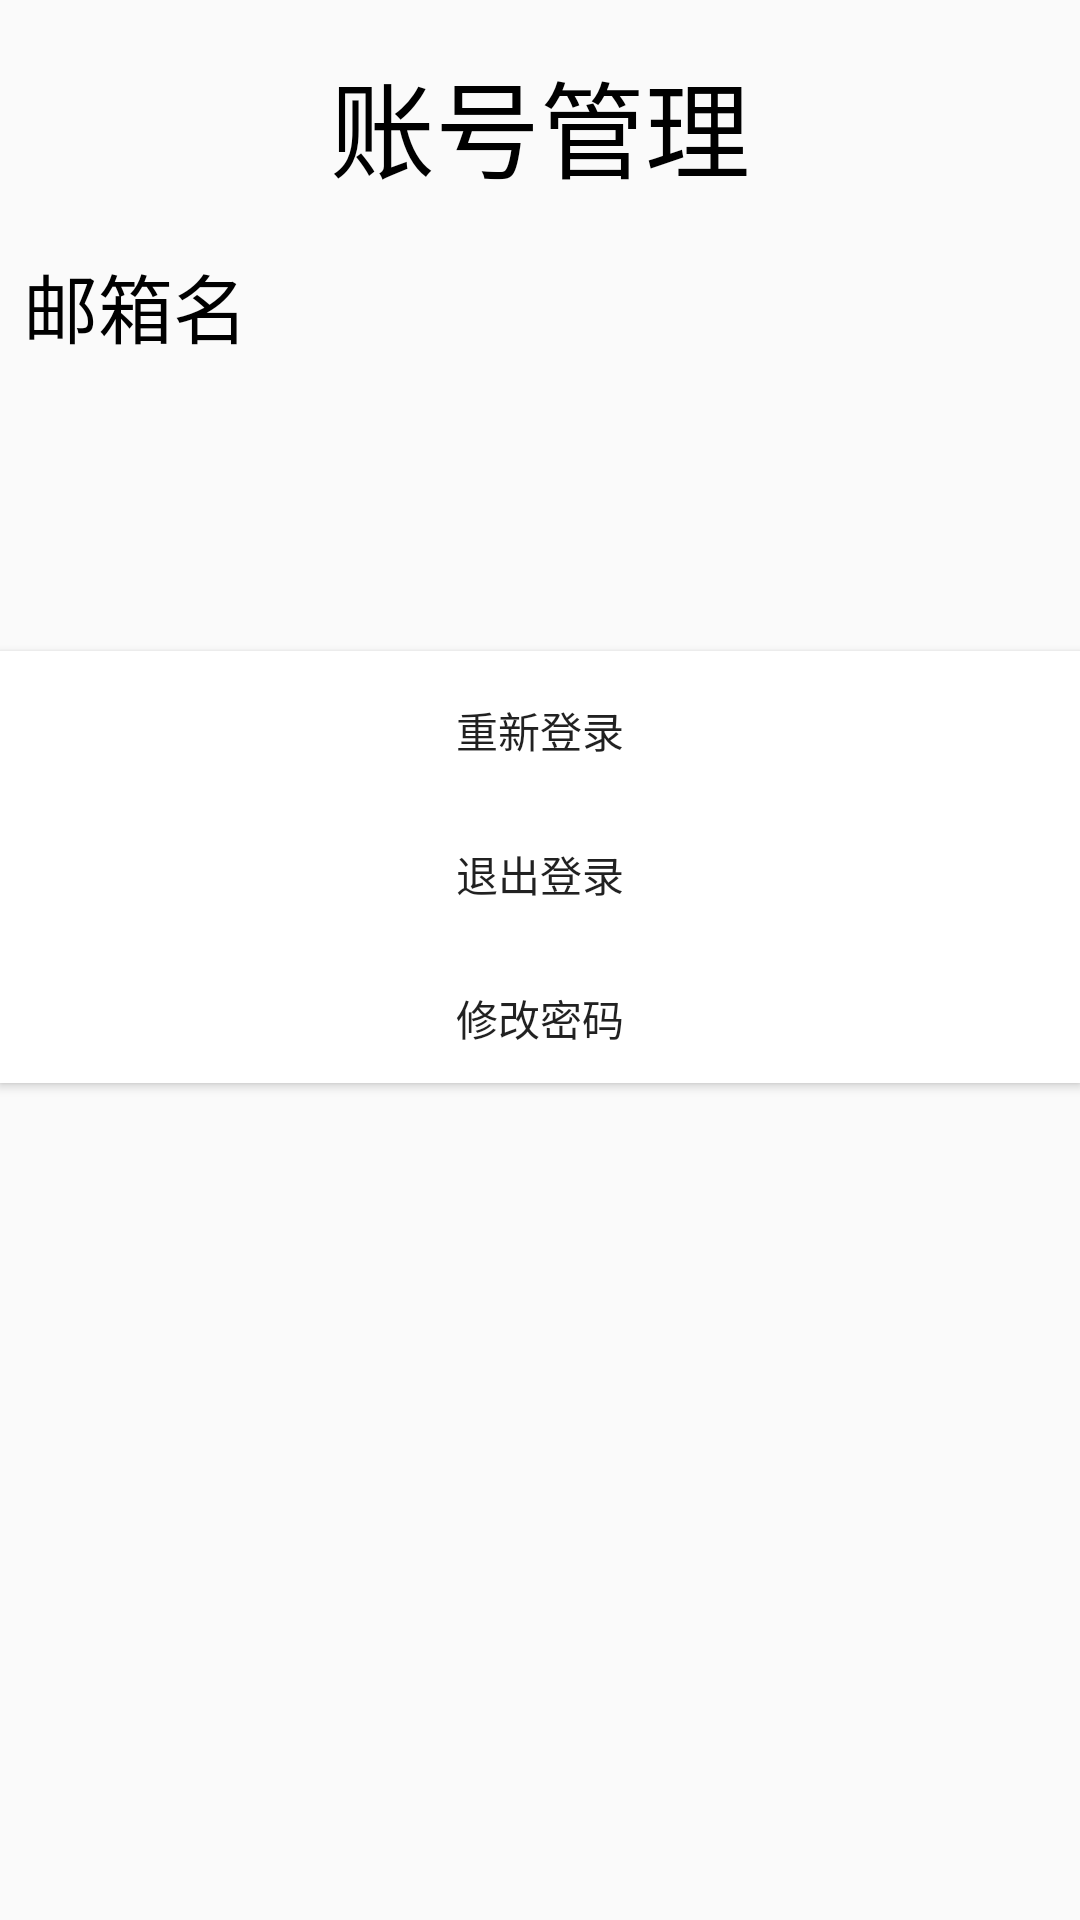

Layout XML and referenced resources for this Android screen:
<!-- AndroidManifest.xml: application theme Theme.Tomato -->
<!-- res/layout/activity_account_manage.xml -->
<?xml version="1.0" encoding="utf-8"?>
<LinearLayout xmlns:android="http://schemas.android.com/apk/res/android"
    android:layout_width="match_parent"
    android:layout_height="match_parent"
    android:orientation="vertical">

    <TextView
        android:id="@+id/titleTextView"
        android:layout_width="match_parent"
        android:layout_height="wrap_content"
        android:text="账号管理"
        android:textSize="35sp"
        android:layout_marginTop="16dp"
        android:layout_centerHorizontal="true"
        android:textColor="@color/black"
        android:gravity="center"/>
<LinearLayout
    android:layout_width="match_parent"
    android:layout_height="70dp"
    android:orientation="horizontal">
    <TextView
        android:layout_width="0dp"
        android:layout_height="match_parent"
        android:layout_weight="1"
        android:text="邮箱名"
        android:gravity="center"
        android:textColor="@color/black"
        android:textSize="25sp"/>
    <TextView
        android:id="@+id/tv_manage_email"
        android:layout_width="0dp"
        android:layout_height="match_parent"
        android:layout_weight="3"
        android:text=""
        android:gravity="center"
        android:textSize="25sp"/>

</LinearLayout>

    <LinearLayout
        android:layout_width="match_parent"
        android:layout_height="match_parent"
        android:orientation="vertical">
        <View
            android:layout_width="match_parent"
            android:layout_height="80dp">

        </View>
        <Button
            android:id="@+id/relogin_btn"
            android:layout_width="match_parent"
            android:layout_height="wrap_content"
            android:background="@color/white"
            android:paddingTop="5dp"
            android:text="重新登录" />
        <Button
            android:id="@+id/logout_btn"
            android:layout_width="match_parent"
            android:layout_height="wrap_content"
            android:background="@color/white"
            android:paddingTop="5dp"
            android:text="退出登录" />
        <Button
            android:id="@+id/changePasswordBtn"
            android:layout_width="match_parent"
            android:layout_height="wrap_content"
            android:background="@color/white"
            android:paddingTop="5dp"
            android:text="修改密码" />

    </LinearLayout>

</LinearLayout>
<!-- resources referenced by this layout -->
<resources>
  <color name="black">#FF000000</color>
  <color name="white">#FFFFFFFF</color>
  <style name="Theme.Tomato" parent="Base.Theme.Tomato" />
  <style name="Base.Theme.Tomato" parent="Theme.MaterialComponents.DayNight.NoActionBar.Bridge">
          &gt;
          
          
      </style>
</resources>
